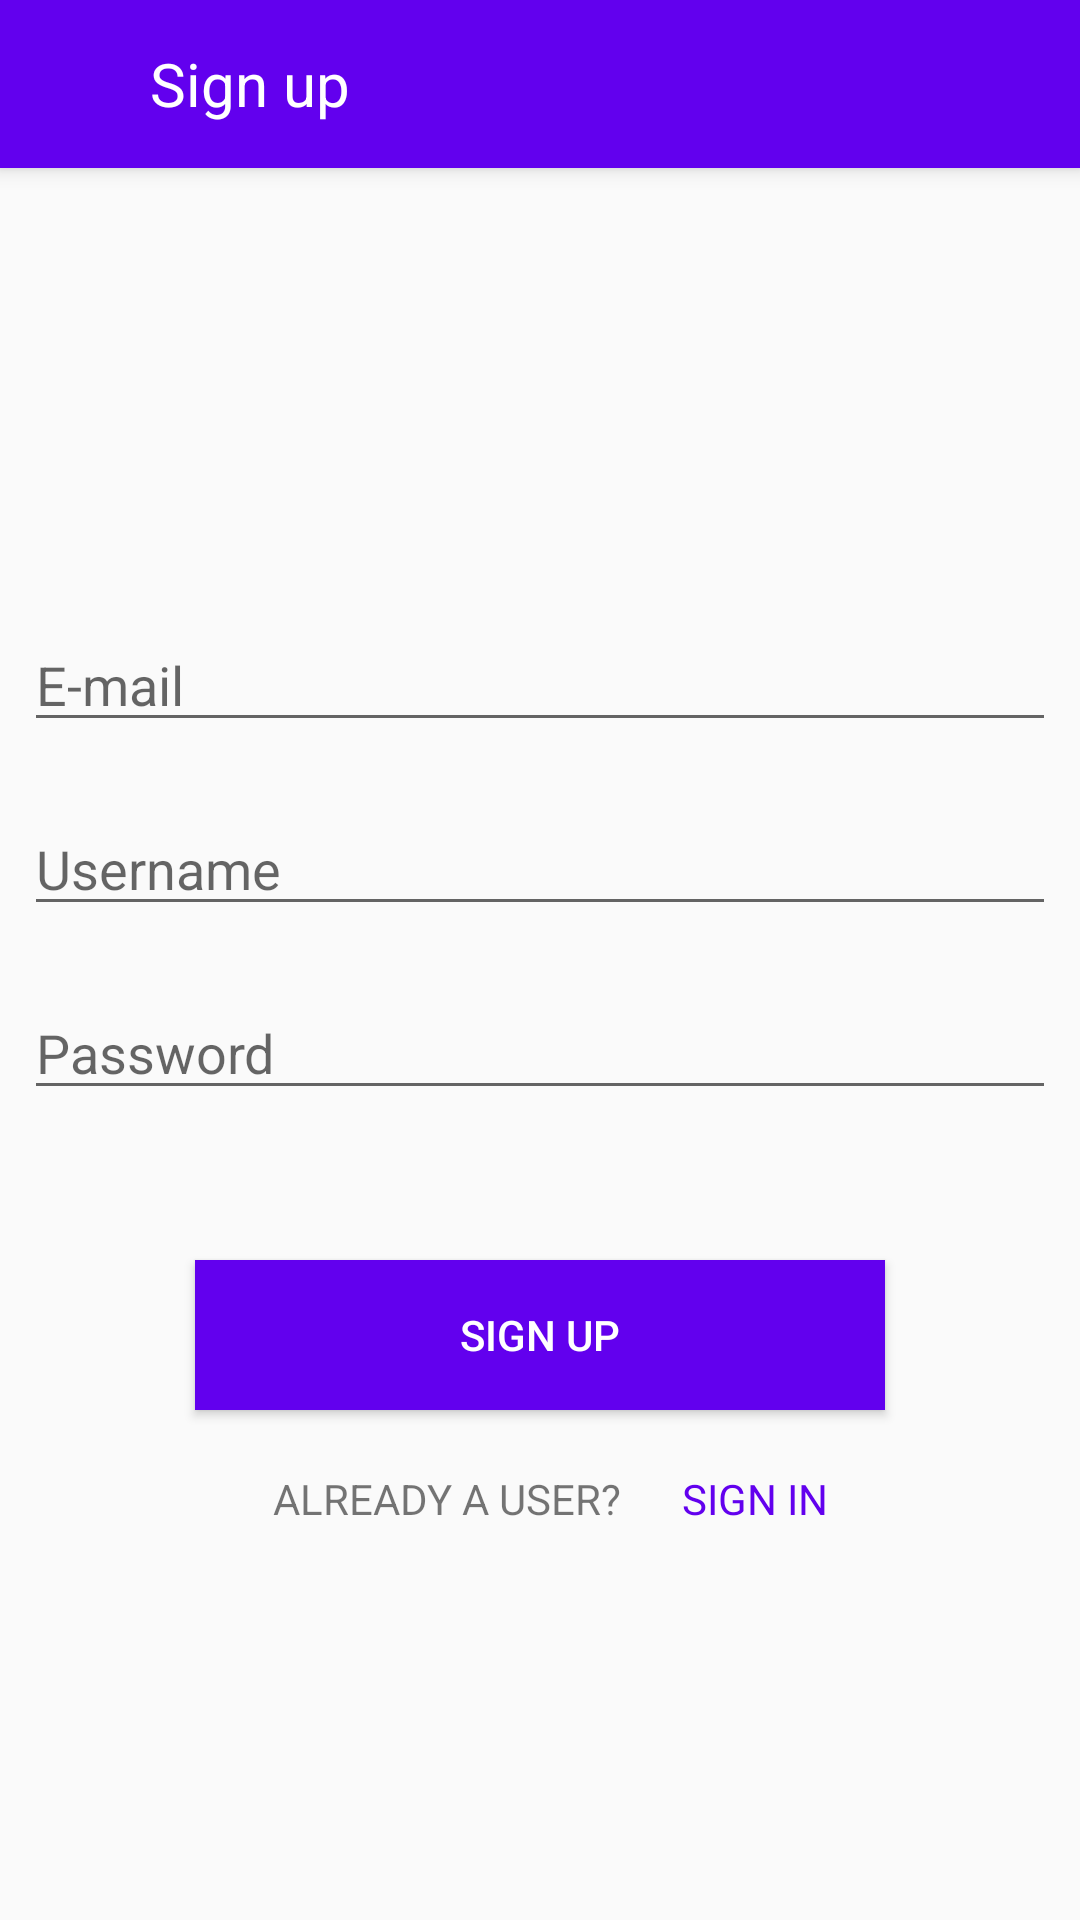

The Android layout XML behind this screen, and the referenced resources:
<!-- AndroidManifest.xml: application theme AppTheme -->
<!-- res/layout/activity_signup.xml -->
<?xml version="1.0" encoding="utf-8"?>
<androidx.constraintlayout.widget.ConstraintLayout xmlns:android="http://schemas.android.com/apk/res/android"
    xmlns:app="http://schemas.android.com/apk/res-auto"
    xmlns:tools="http://schemas.android.com/tools"
    android:layout_width="match_parent"
    android:layout_height="match_parent"
    tools:context=".Signup">

    <androidx.appcompat.widget.Toolbar
        android:id="@+id/signup_toolbar"
        android:layout_width="match_parent"
        android:layout_height="?attr/actionBarSize"
        android:background="@color/colorPrimary"
        android:theme="@style/ThemeOverlay.AppCompat.Dark.ActionBar"
        android:elevation="4dp"
        app:popupTheme="@style/ThemeOverlay.AppCompat.Light"
        app:layout_constraintStart_toStartOf="parent"
        app:layout_constraintEnd_toEndOf="parent"
        app:layout_constraintTop_toTopOf="parent">


        <TextView
            android:layout_width="wrap_content"
            android:layout_height="wrap_content"
            android:text="@string/sign_up"
            android:textSize="20sp"
            android:textColor="@android:color/white"
            android:layout_marginStart="50dp"/>
    </androidx.appcompat.widget.Toolbar>

    <EditText
        android:id="@+id/email"
        android:layout_width="match_parent"
        android:layout_height="wrap_content"
        android:layout_marginStart="8dp"
        android:layout_marginTop="150dp"
        android:layout_marginEnd="8dp"
        android:hint="@string/e_mail"
        android:inputType="textEmailAddress"
        app:layout_constraintEnd_toEndOf="parent"
        app:layout_constraintStart_toStartOf="parent"
        app:layout_constraintTop_toBottomOf="@id/signup_toolbar"/>

    <EditText
        android:id="@+id/username"
        android:layout_width="match_parent"
        android:layout_height="wrap_content"
        android:layout_marginStart="8dp"
        android:layout_marginTop="20dp"
        android:layout_marginEnd="8dp"
        android:hint="@string/username"
        android:inputType="text"
        app:layout_constraintEnd_toEndOf="parent"
        app:layout_constraintStart_toStartOf="parent"
        app:layout_constraintTop_toBottomOf="@id/email"/>

    <EditText
        android:id="@+id/mpassword"
        android:layout_width="match_parent"
        android:layout_height="wrap_content"
        android:layout_marginStart="8dp"
        android:layout_marginTop="20dp"
        android:layout_marginEnd="8dp"
        android:hint="@string/password"
        android:inputType="textPassword"
        app:layout_constraintEnd_toEndOf="parent"
        app:layout_constraintStart_toStartOf="parent"
        app:layout_constraintTop_toBottomOf="@id/username"/>

    <Button
        android:id="@+id/signup_button"
        android:layout_width="230dp"
        android:layout_height="50dp"
        android:layout_marginTop="50dp"
        android:background="@color/colorPrimary"
        android:text="@string/sign_up"
        android:textColor="@android:color/white"
        app:layout_constraintEnd_toEndOf="parent"
        app:layout_constraintStart_toStartOf="parent"
        app:layout_constraintTop_toBottomOf="@id/mpassword" />
    <TextView
        android:id="@+id/existing_user"
        android:layout_width="wrap_content"
        android:layout_height="wrap_content"
        android:layout_marginTop="20dp"
        android:text="@string/already_a_user"
        android:textAllCaps="true"
        app:layout_constraintEnd_toEndOf="parent"
        app:layout_constraintHorizontal_bias="0.373"
        app:layout_constraintStart_toStartOf="parent"
        app:layout_constraintTop_toBottomOf="@id/signup_button"/>

    <TextView
        android:id="@+id/sign_in"
        android:layout_width="wrap_content"
        android:layout_height="wrap_content"
        android:layout_marginTop="20dp"
        android:text="@string/sign_in"
        android:onClick="Onclick"
        android:textAllCaps="true"
        android:textColor="@color/colorPrimary"
        app:layout_constraintEnd_toEndOf="parent"
        app:layout_constraintHorizontal_bias="0.192"
        app:layout_constraintStart_toEndOf="@id/existing_user"
        app:layout_constraintTop_toBottomOf="@id/signup_button" />

</androidx.constraintlayout.widget.ConstraintLayout>
<!-- resources referenced by this layout -->
<resources>
  <string name="already_a_user">Already a user?</string>
  <string name="e_mail">E-mail</string>
  <string name="password">Password</string>
  <string name="sign_in">Sign in</string>
  <string name="sign_up">Sign up</string>
  <string name="username">Username</string>
  <style name="AppTheme" parent="Theme.AppCompat.Light.NoActionBar">
          
          <item name="colorPrimary">@color/colorPrimary</item>
          <item name="colorPrimaryDark">@color/colorPrimaryDark</item>
          <item name="colorAccent">@color/colorAccent</item>
      </style>
  <!-- not gathered from this repository: default colours our renderer supplied (Android Studio template values) -->
  <color name="colorPrimary">#FF6200EE</color>
  <color name="colorPrimaryDark">#FF3700B3</color>
  <color name="colorAccent">#FF03DAC5</color>
</resources>
